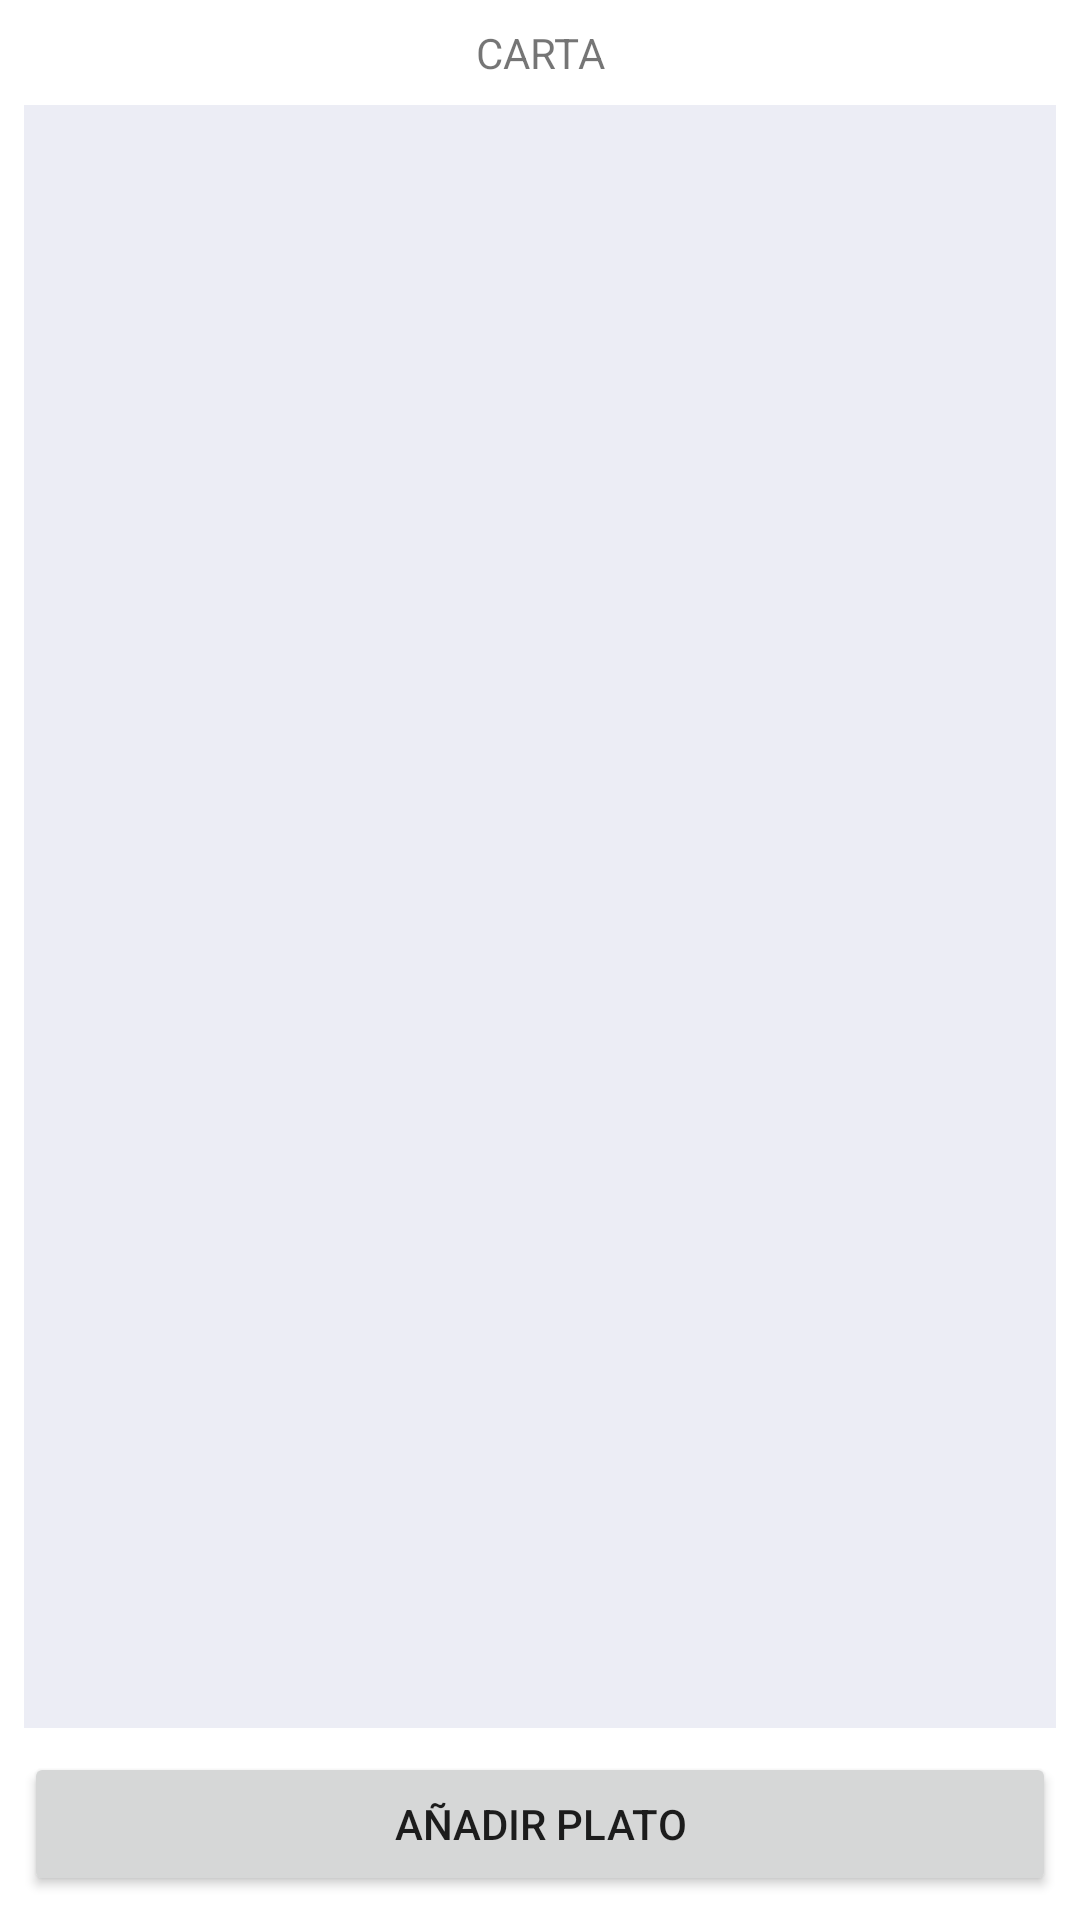

Reconstruct the res/layout file that produces this screen, plus the resources it refers to.
<!-- AndroidManifest.xml: application theme Theme.CartaApp -->
<!-- res/layout/activity_main.xml -->
<?xml version="1.0" encoding="utf-8"?>
<androidx.constraintlayout.widget.ConstraintLayout xmlns:android="http://schemas.android.com/apk/res/android"
    xmlns:app="http://schemas.android.com/apk/res-auto"
    xmlns:tools="http://schemas.android.com/tools"
    android:layout_width="match_parent"
    android:layout_height="match_parent"
    android:background="#FFFFFF"
    tools:context=".MainActivity">

    <TextView
        android:id="@+id/label_Title"
        android:layout_width="wrap_content"
        android:layout_height="wrap_content"
        android:layout_marginTop="8dp"
        android:text="CARTA"
        app:layout_constraintEnd_toEndOf="parent"
        app:layout_constraintStart_toStartOf="parent"
        app:layout_constraintTop_toTopOf="parent" />

    <ListView
        android:id="@+id/list_view_main"
        android:layout_width="match_parent"
        android:layout_height="0dp"
        android:layout_marginStart="8dp"
        android:layout_marginTop="8dp"
        android:layout_marginEnd="8dp"
        android:layout_marginBottom="8dp"
        android:background="#59C8CCE3"
        app:layout_constraintBottom_toTopOf="@+id/btnAddPlate"
        app:layout_constraintEnd_toEndOf="parent"
        app:layout_constraintStart_toStartOf="parent"
        app:layout_constraintTop_toBottomOf="@+id/label_Title" />

    <Button
        android:id="@+id/btnAddPlate"
        android:layout_width="0dp"
        android:layout_height="wrap_content"
        android:layout_alignParentBottom="true"
        android:layout_centerHorizontal="true"
        android:layout_marginStart="8dp"
        android:layout_marginEnd="8dp"
        android:layout_marginBottom="8dp"
        android:text="AÑADIR PLATO"
        app:layout_constraintBottom_toBottomOf="parent"
        app:layout_constraintEnd_toEndOf="parent"
        app:layout_constraintStart_toStartOf="parent" />

</androidx.constraintlayout.widget.ConstraintLayout>
<!-- resources referenced by this layout -->
<resources>
  <style name="Theme.CartaApp" parent="Theme.MaterialComponents.DayNight.DarkActionBar">
          
          <item name="colorPrimary">@color/purple_500</item>
          <item name="colorPrimaryVariant">@color/purple_700</item>
          <item name="colorOnPrimary">@color/white</item>
          
          <item name="colorSecondary">@color/teal_200</item>
          <item name="colorSecondaryVariant">@color/teal_700</item>
          <item name="colorOnSecondary">@color/black</item>
          
          <item name="android:statusBarColor">?attr/colorPrimaryVariant</item>
          
      </style>
  <color name="purple_500">#FF1E1D40</color>
  <color name="purple_700">#FF1E1D2A</color>
  <color name="white">#FFFFFFFF</color>
  <color name="teal_200">#FF03DAC5</color>
  <color name="teal_700">#FF018786</color>
  <color name="black">#FF000000</color>
</resources>
